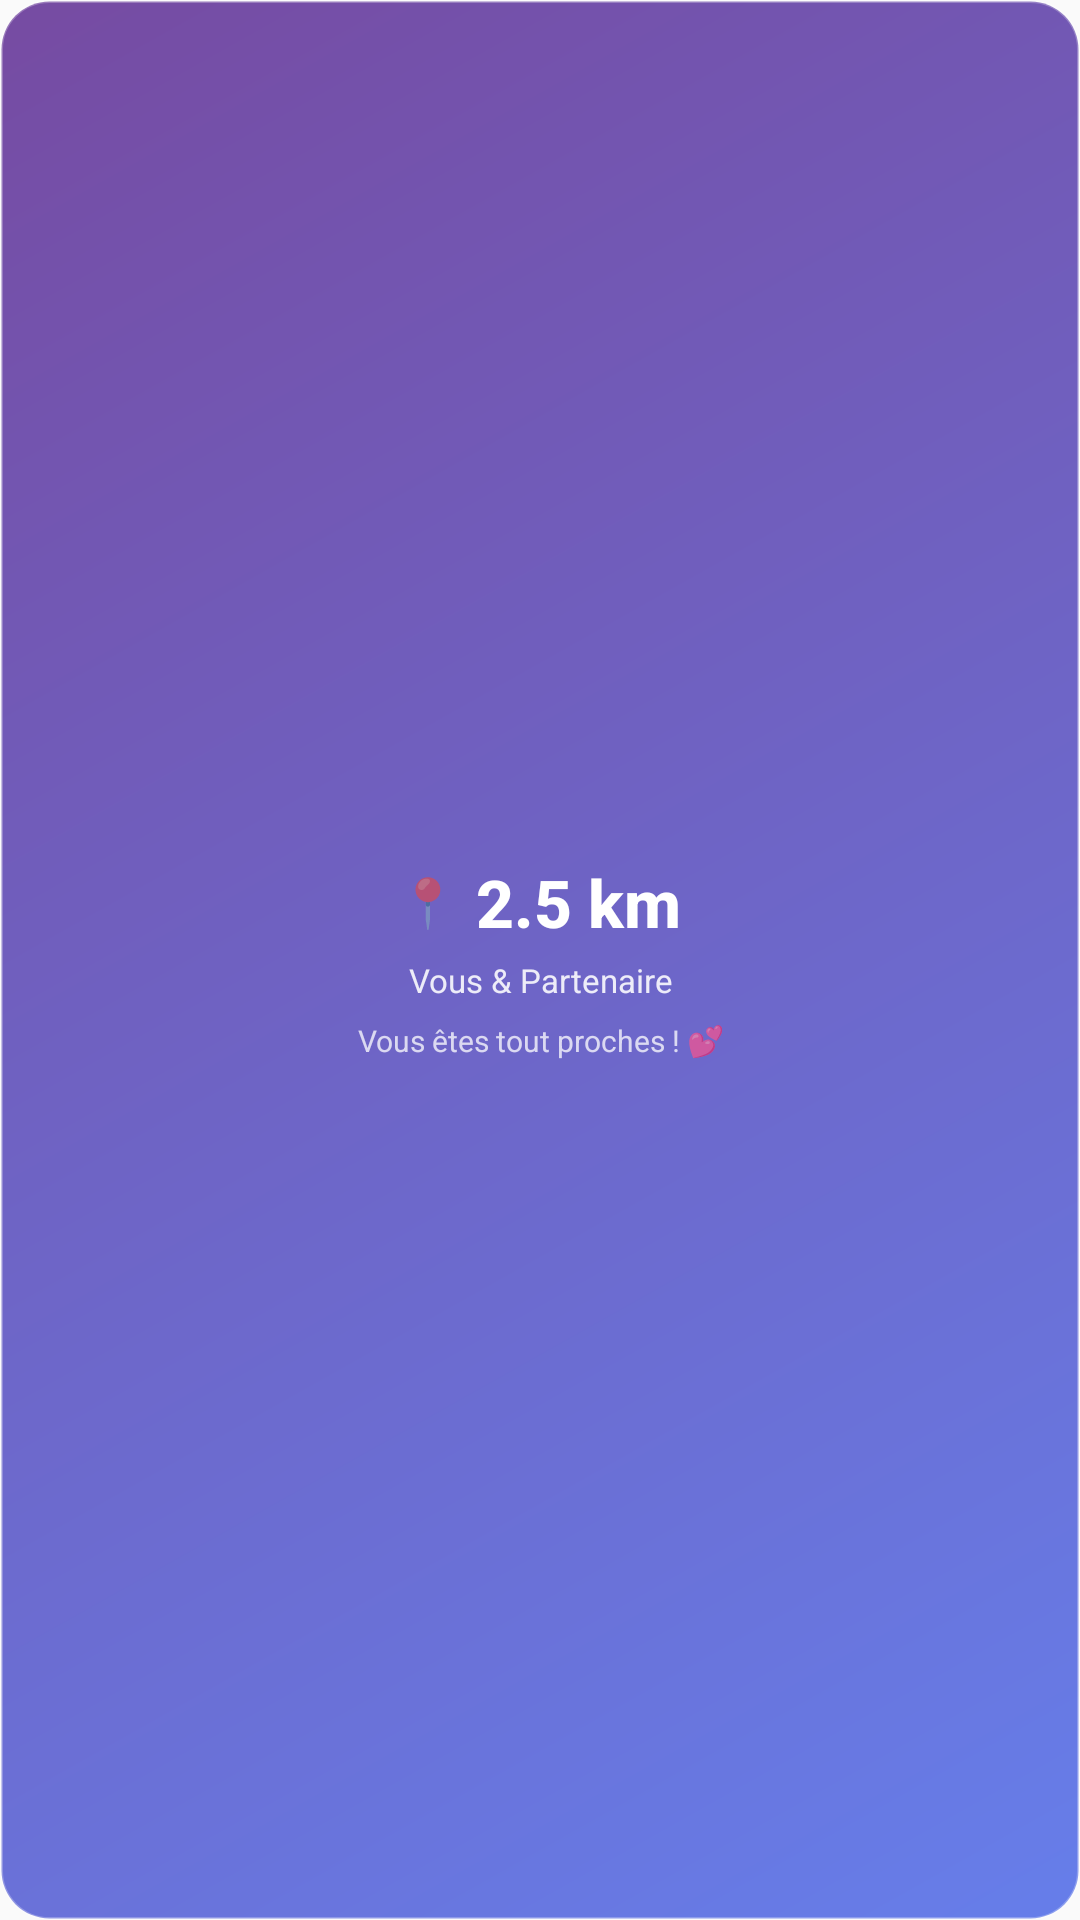

Layout XML and referenced resources for this Android screen:
<!-- AndroidManifest.xml: application theme Theme.CoupleApp -->
<!-- res/layout/widget_distance_small.xml -->
<?xml version="1.0" encoding="utf-8"?>
<LinearLayout xmlns:android="http://schemas.android.com/apk/res/android"
    android:id="@+id/widget_distance_container"
    android:layout_width="match_parent"
    android:layout_height="match_parent"
    android:background="@drawable/widget_background_distance"
    android:orientation="vertical"
    android:gravity="center"
    android:padding="12dp">

    
    <LinearLayout
        android:layout_width="wrap_content"
        android:layout_height="wrap_content"
        android:orientation="horizontal"
        android:gravity="center"
        android:layout_marginBottom="4dp">

        
        <TextView
            android:id="@+id/widget_distance_emoji"
            android:layout_width="wrap_content"
            android:layout_height="wrap_content"
            android:text="📍"
            android:textSize="16sp"
            android:layout_marginEnd="6dp" />

        
        <TextView
            android:id="@+id/widget_distance_value"
            android:layout_width="wrap_content"
            android:layout_height="wrap_content"
            android:text="2.5 km"
            android:textSize="22sp"
            android:textColor="#FFFFFF"
            android:textStyle="bold"
            android:fontFamily="sans-serif-medium"
            android:gravity="center" />

    </LinearLayout>

    
    <TextView
        android:id="@+id/widget_partner_names"
        android:layout_width="match_parent"
        android:layout_height="wrap_content"
        android:text="Vous &amp; Partenaire"
        android:textSize="11sp"
        android:textColor="#E0FFFFFF"
        android:fontFamily="sans-serif"
        android:gravity="center"
        android:maxLines="1"
        android:ellipsize="end"
        android:layout_marginBottom="6dp" />

    
    <TextView
        android:id="@+id/widget_distance_message"
        android:layout_width="match_parent"
        android:layout_height="wrap_content"
        android:text="Vous êtes tout proches ! 💕"
        android:textSize="10sp"
        android:textColor="#C0FFFFFF"
        android:fontFamily="sans-serif"
        android:gravity="center"
        android:maxLines="3"
        android:ellipsize="end"
        android:lineSpacingExtra="1dp" />

</LinearLayout>
<!-- resources referenced by this layout -->
<resources>
  <!-- drawable widget_background_distance (drawable) -->
  <?xml version="1.0" encoding="utf-8"?>
  <shape xmlns:android="http://schemas.android.com/apk/res/android"
      android:shape="rectangle">
      
      
      <gradient
          android:startColor="#667eea"
          android:endColor="#764ba2"
          android:angle="135" />
      
      
      <corners android:radius="16dp" />
      
      
      <stroke
          android:width="1dp"
          android:color="#40FFFFFF" />
          
  </shape>
  <style name="Theme.CoupleApp" parent="android:Theme.Material.Light.NoActionBar" />
</resources>
